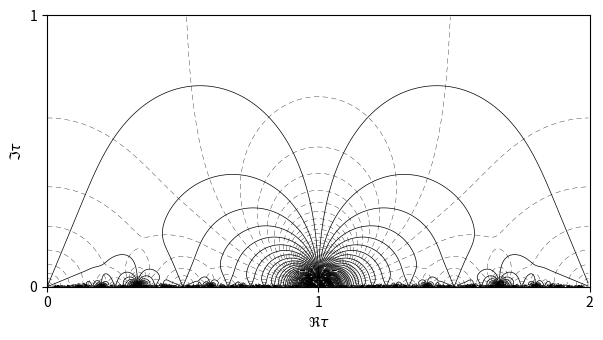

Write the Python code that produced this figure. (Note: this script raises an exception after producing the figure.)
import matplotlib.pyplot as plt
import numpy as np

angstep = np.pi/8
angshift = angstep/2

def plotComplex(z,f,figsize):
    plt.rcParams['contour.negative_linestyle'] = 'solid'
    x,y = np.real(z), np.imag(z)

    arg,norm = np.angle(f),np.absolute(f)

    fig,ax = plt.subplots( figsize=figsize)
    

    plt.xticks([0,1,2])
    plt.yticks([0,1])

    ax.set_xlabel(r"$\Re\tau$")
    ax.set_ylabel(r"$\Im\tau$")

#    im = ax.imshow(np.log(norm), extent=[y.min(), y.max(),x.min(),x.max()], origin="lower",cmap="YlOrBr")
#    im.set_interpolation('bilinear')
    delta = 0.005
    extent=[x.min(),x.max()+delta,y.min(),y.max()+delta]
    ax.set_xlim(extent[0],extent[1])
    ax.set_ylim(extent[2],extent[3])
    normContour = ax.contour(x,y,np.log(norm), np.arange(-10,10,0.25) ,extent=extent,colors='k',linewidths=0.25,linestyles='dashed')
    for c in normContour.collections:
        c.set_dashes([(0, (15.0,10.0))])
    ax.contour(x,y,np.abs(arg), np.arange(angshift,2*np.pi-angshift,angstep), vmin = 0, vmax = 2*np.pi, extent=extent, colors='k',linewidths=0.5)
    ax.set_aspect('equal')
 



x,y = np.mgrid[0:2:0.005 , 0:1:0.005]

z = x + 1j*y

theta = 0*z

for n in range(-50,50):
    theta += np.exp(1j*np.pi*n*n*z)

plotComplex(z,theta,(7,7))

plt.savefig("plots/theta0.pgf",bbox_inches='tight')
